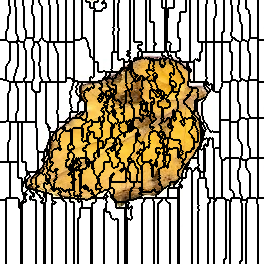

The table this chart was drawn from, first rows:
0, 0, 0, 0, 0, 0, 0, 0, 0, 1, 1, 1, 1, 1, 1, 2, 2, 2, 2, 2, 2, 2, 2, 3
0, 0, 0, 0, 0, 0, 0, 0, 0, 1, 1, 1, 1, 1, 1, 2, 2, 2, 2, 2, 2, 2, 2, 3
0, 0, 0, 0, 0, 0, 0, 0, 0, 1, 1, 1, 1, 1, 1, 2, 2, 2, 2, 2, 2, 2, 2, 3
0, 0, 0, 0, 0, 0, 0, 0, 0, 1, 1, 1, 1, 1, 1, 2, 2, 2, 2, 2, 2, 2, 2, 3
0, 0, 0, 0, 0, 0, 0, 0, 0, 1, 1, 1, 1, 1, 1, 2, 2, 2, 2, 2, 2, 2, 2, 3
0, 0, 0, 0, 0, 0, 0, 0, 0, 1, 1, 1, 1, 1, 1, 2, 2, 2, 2, 2, 2, 2, 2, 3
0, 0, 0, 0, 0, 0, 0, 0, 0, 0, 1, 1, 1, 1, 1, 2, 2, 2, 2, 2, 2, 2, 2, 2
0, 0, 0, 0, 0, 0, 0, 0, 0, 0, 1, 1, 1, 1, 1, 1, 2, 2, 2, 2, 2, 2, 2, 2
0, 0, 0, 0, 0, 0, 0, 0, 0, 0, 1, 1, 1, 1, 1, 1, 2, 2, 2, 2, 2, 2, 2, 2
0, 0, 0, 0, 0, 0, 0, 0, 0, 0, 1, 1, 1, 1, 1, 1, 2, 2, 2, 2, 2, 2, 2, 2
0, 0, 0, 0, 0, 0, 0, 0, 0, 0, 1, 1, 1, 1, 1, 1, 2, 2, 2, 2, 2, 2, 2, 2
0, 0, 0, 0, 0, 0, 0, 0, 0, 0, 1, 1, 1, 1, 1, 1, 2, 2, 2, 2, 2, 2, 2, 2
0, 0, 0, 0, 0, 0, 0, 0, 0, 0, 1, 1, 1, 1, 1, 1, 2, 2, 2, 2, 2, 2, 2, 2
0, 0, 0, 0, 0, 0, 0, 0, 0, 0, 1, 1, 1, 1, 1, 1, 2, 2, 2, 2, 2, 2, 2, 2
0, 0, 0, 0, 0, 0, 0, 0, 0, 1, 1, 1, 1, 1, 1, 1, 2, 2, 2, 2, 2, 2, 2, 2
0, 0, 0, 0, 0, 0, 0, 0, 0, 1, 1, 1, 1, 1, 1, 1, 2, 2, 2, 2, 2, 2, 2, 2
0, 0, 0, 0, 0, 0, 0, 0, 1, 1, 1, 1, 1, 1, 1, 1, 2, 2, 2, 2, 2, 2, 2, 2
0, 0, 0, 0, 0, 0, 0, 0, 1, 1, 1, 1, 1, 1, 1, 1, 2, 2, 2, 2, 2, 2, 2, 2
0, 0, 0, 0, 0, 0, 0, 0, 1, 1, 1, 1, 1, 1, 1, 1, 2, 2, 2, 2, 2, 2, 2, 2
0, 0, 0, 0, 0, 0, 0, 0, 1, 1, 1, 1, 1, 1, 1, 1, 2, 2, 2, 2, 2, 2, 2, 2
0, 0, 0, 0, 0, 0, 0, 0, 1, 1, 1, 1, 1, 1, 1, 1, 2, 2, 2, 2, 2, 2, 2, 2
0, 0, 0, 0, 0, 0, 0, 0, 1, 1, 1, 1, 1, 1, 1, 1, 2, 2, 2, 2, 2, 2, 2, 2
0, 0, 0, 0, 0, 0, 0, 0, 1, 1, 1, 1, 1, 1, 1, 1, 2, 2, 2, 2, 2, 2, 2, 2
0, 0, 0, 0, 0, 0, 0, 0, 1, 1, 1, 1, 1, 1, 1, 1, 2, 2, 2, 2, 2, 2, 2, 2
0, 0, 0, 0, 0, 0, 0, 0, 1, 1, 1, 1, 1, 1, 1, 1, 2, 2, 2, 2, 2, 2, 2, 2
0, 0, 0, 0, 0, 0, 0, 0, 1, 1, 1, 1, 1, 1, 1, 1, 2, 2, 2, 2, 2, 2, 2, 2
0, 0, 0, 0, 0, 0, 0, 0, 1, 1, 1, 1, 1, 1, 1, 1, 2, 2, 2, 2, 2, 2, 2, 2
0, 0, 0, 0, 0, 0, 0, 0, 1, 1, 1, 1, 1, 1, 1, 1, 2, 2, 2, 2, 2, 2, 2, 2
0, 0, 0, 0, 0, 0, 0, 0, 1, 1, 1, 1, 1, 1, 1, 1, 2, 2, 2, 2, 2, 2, 2, 2
0, 0, 0, 0, 0, 0, 0, 1, 1, 1, 1, 1, 1, 1, 1, 1, 2, 2, 2, 2, 2, 2, 2, 2
0, 0, 0, 0, 0, 0, 0, 1, 1, 1, 1, 1, 1, 1, 1, 1, 2, 2, 2, 2, 2, 2, 2, 2
0, 0, 0, 0, 0, 0, 1, 1, 1, 1, 1, 1, 1, 1, 1, 1, 2, 2, 2, 2, 2, 2, 2, 2
0, 0, 0, 0, 0, 0, 1, 1, 1, 1, 1, 1, 1, 1, 1, 1, 2, 2, 2, 2, 2, 2, 2, 2
0, 0, 0, 0, 0, 0, 1, 1, 1, 1, 1, 1, 1, 1, 1, 1, 2, 2, 2, 2, 2, 2, 2, 2
0, 0, 0, 0, 0, 0, 1, 1, 1, 1, 1, 1, 1, 1, 1, 1, 1, 2, 2, 2, 2, 2, 2, 2
0, 0, 0, 0, 0, 0, 1, 1, 1, 1, 1, 1, 1, 1, 1, 1, 1, 2, 2, 2, 2, 2, 2, 2
0, 0, 0, 0, 0, 0, 1, 1, 1, 1, 1, 1, 1, 1, 1, 1, 1, 1, 2, 2, 2, 2, 2, 2
0, 0, 0, 0, 0, 0, 1, 1, 1, 1, 1, 1, 1, 1, 1, 1, 1, 1, 2, 2, 2, 2, 2, 2
0, 0, 0, 0, 0, 0, 1, 1, 1, 1, 1, 1, 1, 1, 1, 1, 1, 1, 2, 2, 2, 2, 2, 2
0, 0, 0, 0, 0, 0, 1, 1, 1, 1, 1, 1, 1, 1, 1, 1, 1, 1, 2, 2, 2, 2, 2, 2
37, 37, 37, 37, 37, 37, 37, 1, 1, 1, 1, 1, 1, 1, 1, 1, 1, 38, 2, 2, 2, 2, 2, 2
37, 37, 37, 37, 37, 37, 37, 37, 1, 1, 1, 1, 1, 1, 1, 1, 1, 38, 38, 38, 2, 2, 2, 2
37, 37, 37, 37, 37, 37, 37, 37, 37, 37, 41, 41, 41, 41, 41, 41, 41, 38, 38, 38, 38, 38, 38, 38
37, 37, 37, 37, 37, 37, 37, 37, 37, 37, 41, 41, 41, 41, 41, 41, 41, 38, 38, 38, 38, 38, 38, 38
37, 37, 37, 37, 37, 37, 37, 37, 37, 37, 41, 41, 41, 41, 41, 41, 41, 41, 38, 38, 38, 38, 38, 38
37, 37, 37, 37, 37, 37, 37, 37, 37, 37, 41, 41, 41, 41, 41, 41, 41, 41, 38, 38, 38, 38, 38, 38
37, 37, 37, 37, 37, 37, 37, 37, 37, 37, 41, 41, 41, 41, 41, 41, 41, 41, 38, 38, 38, 38, 38, 38
37, 37, 37, 37, 37, 37, 37, 37, 37, 37, 41, 41, 41, 41, 41, 41, 41, 41, 38, 38, 38, 38, 38, 38
37, 37, 37, 37, 37, 37, 37, 37, 37, 37, 41, 41, 41, 41, 41, 41, 41, 41, 38, 38, 38, 38, 38, 38
37, 37, 37, 37, 37, 37, 37, 37, 37, 37, 41, 41, 41, 41, 41, 41, 41, 41, 38, 38, 38, 38, 38, 38
37, 37, 37, 37, 37, 37, 37, 37, 37, 37, 41, 41, 41, 41, 41, 41, 41, 41, 38, 38, 38, 38, 38, 38
37, 37, 37, 37, 37, 37, 37, 37, 37, 37, 41, 41, 41, 41, 41, 41, 41, 41, 38, 38, 38, 38, 38, 38
37, 37, 37, 37, 37, 37, 37, 37, 37, 37, 41, 41, 41, 41, 41, 41, 41, 41, 38, 38, 38, 38, 38, 38
37, 37, 37, 37, 37, 37, 37, 37, 37, 37, 41, 41, 41, 41, 41, 41, 41, 41, 38, 38, 38, 38, 38, 38
37, 37, 37, 37, 37, 37, 37, 37, 37, 37, 41, 41, 41, 41, 41, 41, 41, 41, 38, 38, 38, 38, 38, 38
37, 37, 37, 37, 37, 37, 37, 37, 37, 37, 41, 41, 41, 41, 41, 41, 41, 41, 38, 38, 38, 38, 38, 38
37, 37, 37, 37, 37, 37, 37, 37, 37, 37, 41, 41, 41, 41, 41, 41, 41, 41, 38, 38, 38, 38, 38, 38
37, 37, 37, 37, 37, 37, 37, 37, 37, 37, 41, 41, 41, 41, 41, 41, 41, 41, 38, 38, 38, 38, 38, 38
37, 37, 37, 37, 37, 37, 37, 37, 37, 37, 41, 41, 41, 41, 41, 41, 41, 41, 38, 38, 38, 38, 38, 38
37, 37, 37, 37, 37, 37, 37, 37, 37, 37, 41, 41, 41, 41, 41, 41, 41, 41, 38, 38, 38, 38, 38, 38
37, 37, 37, 37, 37, 37, 37, 37, 37, 37, 41, 41, 41, 41, 41, 41, 41, 41, 38, 38, 38, 38, 38, 38
... 203 more rows
